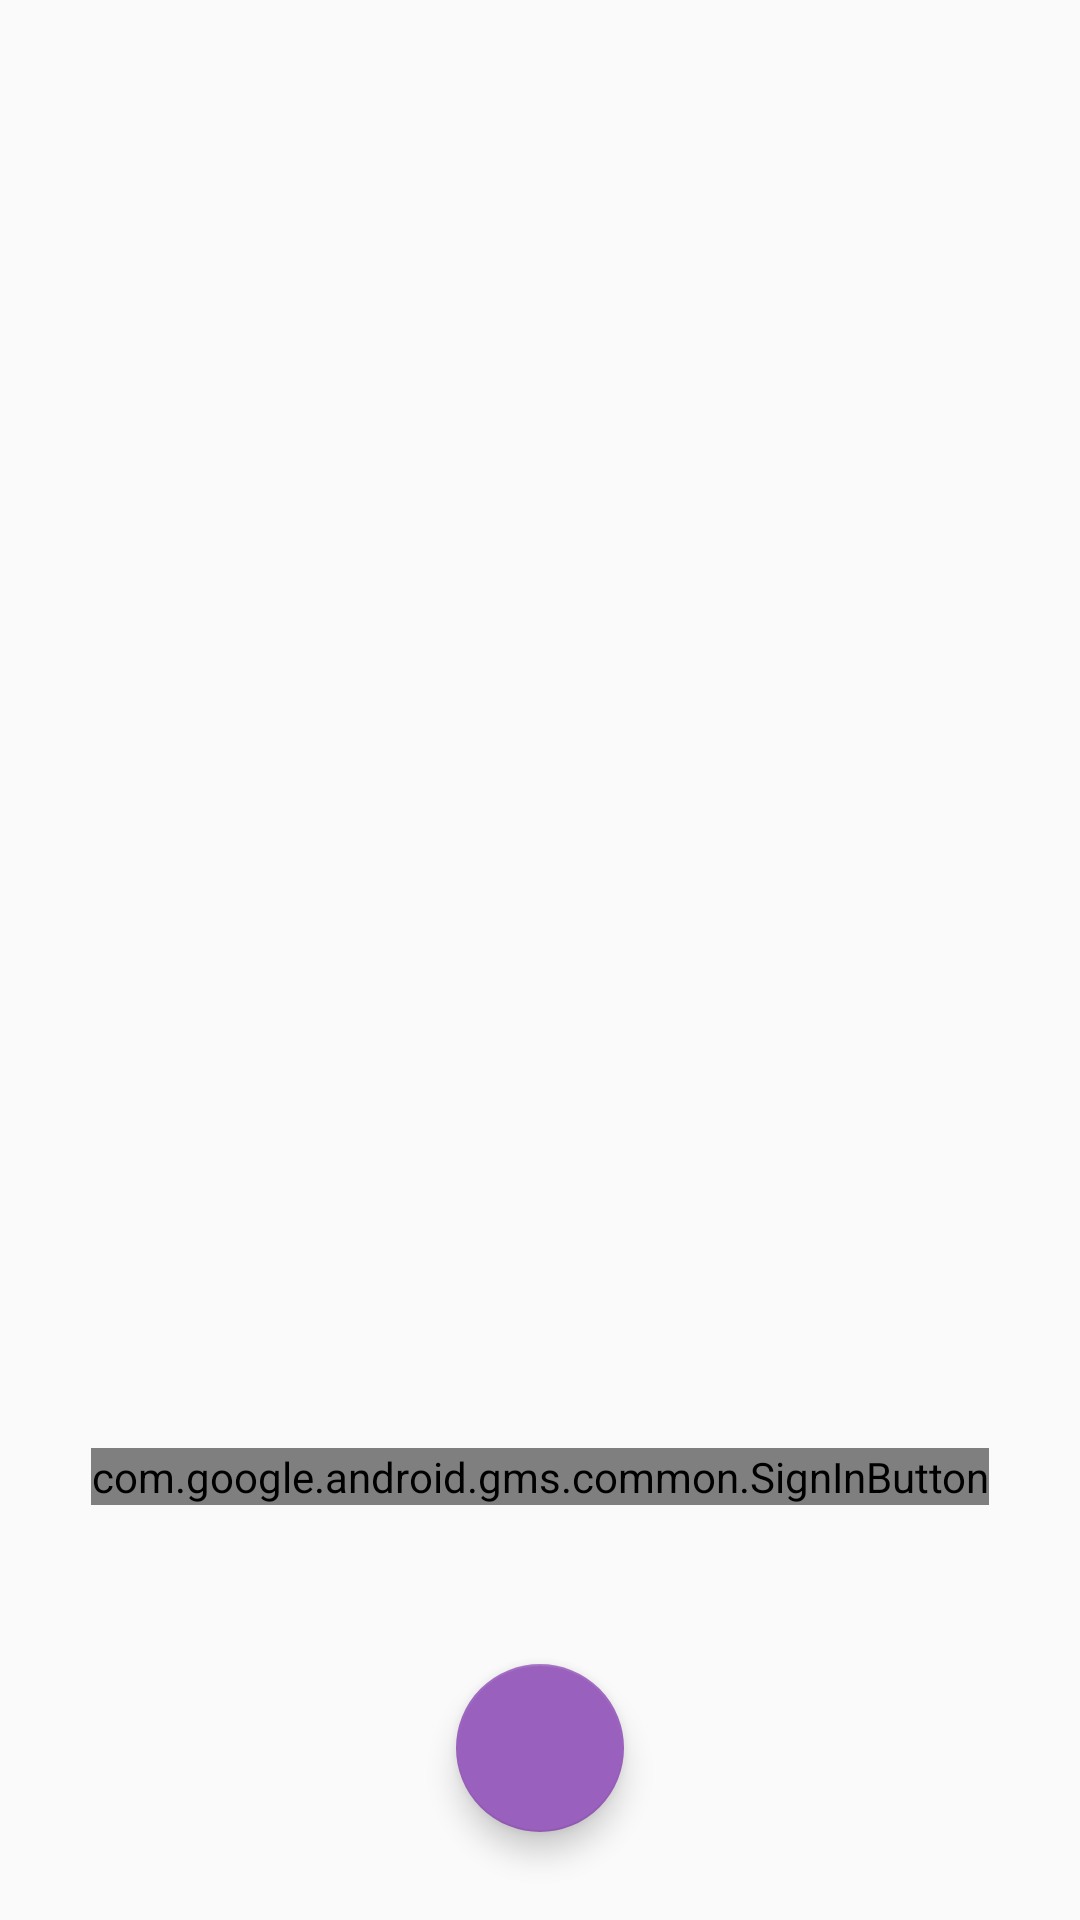

This screen was rendered from an Android layout file. Write that file and the resources it references.
<!-- AndroidManifest.xml: application theme AppTheme -->
<!-- res/layout/alarm_list.xml -->
<?xml version="1.0" encoding="utf-8"?>
<androidx.constraintlayout.widget.ConstraintLayout
    xmlns:android="http://schemas.android.com/apk/res/android"
    xmlns:app="http://schemas.android.com/apk/res-auto"
    xmlns:tools="http://schemas.android.com/tools"
    android:layout_width="match_parent"
    android:layout_height="match_parent">


    <androidx.constraintlayout.widget.ConstraintLayout
        android:id="@+id/size_90"
        android:layout_width="match_parent"
        android:layout_height="match_parent">

        <androidx.recyclerview.widget.RecyclerView
            android:id="@+id/alarm_recyclerview"
            android:layout_width="match_parent"
            android:layout_height="wrap_content"
            android:layout_weight="9"
            android:scrollbars="vertical"
            app:layoutManager="androidx.recyclerview.widget.LinearLayoutManager"
            app:layout_constraintEnd_toEndOf="parent"
            app:layout_constraintStart_toStartOf="parent"
            app:layout_constraintTop_toTopOf="parent" />

        <com.google.android.gms.common.SignInButton
            android:id="@+id/signInButton"
            android:layout_width="wrap_content"
            android:layout_height="wrap_content"
            android:layout_weight="1"
            app:layout_constraintBottom_toBottomOf="parent"
            app:layout_constraintEnd_toEndOf="parent"
            app:layout_constraintStart_toStartOf="parent"
            app:layout_constraintTop_toBottomOf="@+id/alarm_recyclerview"
            app:layout_constraintVertical_bias="0.777" />
    </androidx.constraintlayout.widget.ConstraintLayout>

    <com.google.android.material.floatingactionbutton.FloatingActionButton
        android:id="@+id/fab_add"
        android:layout_width="wrap_content"
        android:layout_height="wrap_content"
        android:clickable="true"
        android:src="@drawable/round_add_white"
        app:fabSize="auto"
        app:backgroundTint="#9A60BD"
        app:layout_constraintBottom_toBottomOf="parent"
        app:layout_constraintEnd_toEndOf="parent"
        app:layout_constraintStart_toStartOf="parent"
        app:layout_constraintTop_toTopOf="parent"
        app:layout_constraintVertical_bias="0.95"
        app:srcCompat="@mipmap/ic_launcher_round" />

</androidx.constraintlayout.widget.ConstraintLayout>
<!-- resources referenced by this layout -->
<resources>
  <style name="AppTheme" parent="Theme.AppCompat.Light.DarkActionBar">
          
          <item name="colorPrimary">@color/primaryColor</item>
          <item name="colorPrimaryDark">@color/primaryDarkColor</item>
          <item name="colorAccent">@color/secondaryColor</item>
      </style>
  <color name="primaryColor">#757575</color>
  <color name="primaryDarkColor">#494949</color>
  <color name="secondaryColor">#fbc02d</color>
</resources>
